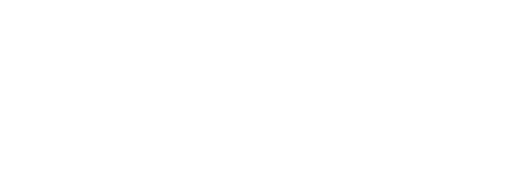
t = 0.00 s
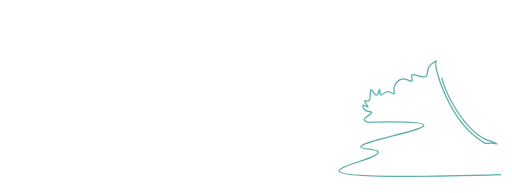
t = 1.67 s
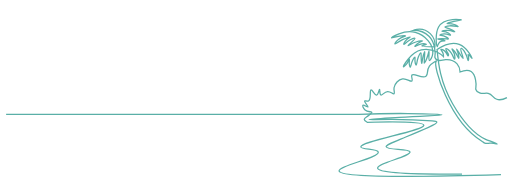
t = 3.33 s
t = 5.00 s: frame unchanged from t = 3.33 s, image omitted
t = 6.67 s: frame unchanged from t = 3.33 s, image omitted
t = 8.33 s: frame unchanged from t = 3.33 s, image omitted

The animated SVG that drew these frames (rendered in a browser with its animation timeline set to each time). Animation: 17 CSS @keyframes rules; one cycle of 10.00 s, repeats indefinitely.

<!--?xml version="1.0" encoding="utf-8"?-->
<!-- Generator: Adobe Illustrator 23.1.0, SVG Export Plug-In . SVG Version: 6.00 Build 0)  -->
<svg version="1.1" id="Layer_1" xmlns="http://www.w3.org/2000/svg" xmlns:xlink="http://www.w3.org/1999/xlink" x="0px" y="0px" viewBox="0 0 1200 453" style="" xml:space="preserve">
<style type="text/css">
	.st0{fill:none;stroke:#5AAFA7;stroke-width:3;stroke-miterlimit:10;}
	.st1{display:none;}
	.st2{display:inline;fill:none;stroke:#1B1464;stroke-width:8;stroke-miterlimit:10;}
</style>
<path id="_x31_" class="st0 kjusseAn_0" d="M1175,410c-181.54,5.35-378.64,7.7-380-9c-0.95-11.69,94.2-31.01,92-44c-1.39-8.19-40.09-5.42-41-12
	c-1.8-13.08,149.28-38.4,148-51c-0.59-5.87-34.29-9.33-133-7c-5.9-3.06-7.08-5.4-7-7c0.1-2.01,2.21-3.12,9-8
	c8.64-6.21,9.16-7.24,9-8c-0.56-2.68-9.39-0.37-16-6c-4.35-3.7-6.39-9.68-5-11c1.95-1.87,10.91,5.32,12,4c1.24-1.5-9.8-11.39-8-14
	c1.1-1.6,5.5,1.74,9,0c7.26-3.61,2.07-24.86,6-26c3.22-0.93,8.19,12.87,13,12c4.38-0.79,5.56-13.2,7-13c1.37,0.19-0.64,11.3,3,13
	c3.5,1.64,7.64-7.59,16-8c7.62-0.38,12.23,6.89,15,5c2.37-1.61-1.02-6.88,0-14c1.39-9.65,10.46-19.64,20-21
	c10.59-1.51,18.64,8.06,22,5c2.98-2.71-3-10.52,0-14c4.79-5.56,24.16,9.63,33,3c5.86-4.39,0.68-13.53,8-24
	c3.2-4.58,20.08-15.14,16-11c-8.59,8.72,30.19,140.83,108,188c1.08,0.65,2.86,2.86,6,4c4.31,1.57,7.59,0.42,12,0
	c9.99-0.96,16.8,2.64,17,2c0.35-1.1-21.21-8.38-27-11c-34.49-15.59-58.5-50.5-77.5-83.5c-29.24-50.78-33.63-94.66-36.5-127.5
	c10.2-6.9,32.2-19.52,52-12c19.96,7.58,30.27,32.79,30,33c-0.19,0.14-7.7-9.84-9-9c-0.6,0.39,0.76,2.65,1,7c0.17,3.1-0.23,6.91-1,7
	c-1.18,0.13-1.37-8.75-7-18c-3.15-5.18-8.26-10.88-10-10c-2.83,1.44,6.59,22.27,5,23c-1.7,0.78-14.44-22.31-15-22
	c-0.31,0.17,3.54,7.09,5,17c0.23,1.57,0.64,4.81,0,5c-0.97,0.28-2.95-6.91-9-15c-3.52-4.71-6.61-7.3-7-7c-0.67,0.52,7.24,9.02,7,20
	c-0.01,0.68-0.12,3.84-1,4c-1.4,0.26-2.53-7.39-8-15c-4.51-6.28-10.81-10.93-12-10c-0.89,0.69,0.75,4.71,2,7
	c2.02,3.69,4.36,5.28,4,8c-0.03,0.21-0.25,1.84-1,2c-1.46,0.32-2.53-5.41-7-10c-4-4.1-9.32-5.86-10-5c-0.63,0.8,3.11,3.42,5,9
	c1.06,3.14,1.13,6,1,8c-1.25-1.29-22.4-22.4-52-16c-25.64,5.54-42.9,39.18-42,40c0.38,0.35,5.25-3.86,9-9c3.35-4.61,4.38-9.18,5-9
	c0.68,0.2-1.09,5.59,0,13c0.1,0.71,0.88,5.99,2,6c1.35,0.02,1.46-7.58,6-17c1.19-2.47,3.53-7.34,5-7c1.17,0.27-1.29,6.82,1,15
	c0.35,1.24,1.13,4.04,2,4c1.49-0.07,1.01-8.51,5-19c1.8-4.74,4.7-10.36,6-10c1.26,0.35,0.22,6.07,1,18c0.15,2.29,0.47,6.99,1,7
	c0.72,0.01,0.85-8.57,4-20c0.18-0.63,2.26-8.15,3-8c0.79,0.16-0.89,9.04-1,24c-0.01,1.16-0.4,2.87,0,3c0.96,0.31,5.23-8,8-17
	c2-6.49,2.5-11.05,3-11c1.08,0.12-1.77,21.35,1,22c1.86,0.43,7.17-8.17,8-17c1.85-19.58-18.05-43.1-41-49
	c-27.73-7.13-56.18,12.44-56,13c0.08,0.25,6.5-2.02,19-4c6.91-1.1,13.82-1.81,14-1c0.19,0.88-7.94,1.83-16,8
	c-5.79,4.43-9.74,10.17-9,11c0.83,0.93,7.11-4.92,18-10c10.07-4.7,17.73-6.62,18-6c0.26,0.61-6.89,2.86-12,10
	c-2.11,2.95-3.68,6.47-3,7c0.95,0.75,5.26-5.16,14-10c4.82-2.67,11.25-5.16,12-4c1.38,2.14-16.83,15.89-16,17
	c0.54,0.71,7.86-5.37,20-9c7.79-2.33,13.87-2.55,14-2c0.14,0.58-6.47,1.64-13,7c-3.01,2.48-5.45,5.41-5,6c0.66,0.87,6.61-4.66,16-6
	c5.54-0.79,10.92,0.07,11,1c0.12,1.36-11.07,2.7-11,4c0.07,1.17,9.25,1.91,31,2c0.22-2.12,1.65-18.81-11-31
	c-10.09-9.73-25.23-12.81-39-8c3.79-0.05,21.7,0.12,36,14c15.53,15.09,14.9,42.74,14,47c-0.07,0.33-0.36,1.54,0,3
	c0.88,3.61,4.92,5.5,6,6c6.07,2.84,11.2-0.44,19-1c8.92-0.64,20.17,2.37,27,10c5.59,6.25,6.82,14.01,7,19c4.04-1.76,17.13-6.92,26-1
	c11.36,7.58,12.47,31.11,11,38c-0.11,0.53-0.49,2.12,0,4c1.26,4.85,7.11,7.25,9,8c8.71,3.44,12.04-0.84,20,1
	c10.19,2.36,10.52,10.71,20,14c4.82,1.67,12.4,2.18,24-4"></path>
<path id="_x32_" class="st0 kjusseAn_1" d="M1028.5,63.5c12.75-24.24,56.41-16.78,53-17c-0.71-0.05-33.72,7.07-33,9c0.27,0.72,7.57-1.09,17,2
	c5.21,1.71,9.25,4.33,9,5c-0.34,0.93-8.54-2.77-20-2c-5.29,0.36-10.98,1.64-11,3c-0.03,1.57,7.57,1.68,17,7c3.02,1.7,6.22,3.48,6,4
	c-0.31,0.73-6.8-2.48-16-3c-7.96-0.45-14.03,1.33-14,2c0.04,0.75,7.66-0.52,15,4c3.04,1.87,5.39,4.34,5,5c-0.58,0.99-6.52-3.21-15-3
	c-5.45,0.13-10.08,2.04-10,3c0.1,1.12,6.58,0.16,14,4c3.05,1.58,6.39,4.04,6,5c-0.48,1.19-6.24-1.03-15-1c-4.82,0.01-9.97,0.37-10,1
	c-0.06,1.15,16.97,2.07,17,4c0.01,0.61-7.06-0.94-12,3c-1.96,1.56-3.22,4.45-4,6c-0.81,1.6-1.6,3.84-1.89,4.68
	c-0.03,0.08-0.1,0.05-0.14-0.02C1022.86,105.43,1020.28,79.13,1028.5,63.5z"></path>
<path id="_x33_" class="st0 kjusseAn_2" d="M13.5,268.5c276,0,552,0,828,0c27.27-1.17,66.9-2.36,115-2c35.93,0.27,79.99,1.43,80,3
	c0.01,1.41-35.62,2.04-100,6c-51.17,3.15-71.02,4.22-71,5c0.04,1.37,61.4-3.85,148,3c2.59,0.2,10.41,0.92,11,3
	c1.22,4.28-33.19,18.57-73,35c-32.31,13.33-46.7,18.47-46,23c1.32,8.55,54.5,3.45,56,12c1.84,10.51-76.99,26.61-76,38
	c0.77,8.92,50.44,15.08,198,14"></path>
<g class="st1">
	<path id="_x34_" class="st2 kjusseAn_3" d="M155,69c0.33,32.33,0.67,64.67,1,97c-1.11,3.32-3.36,8.16-8,12c-8.62,7.13-21.89,7.8-34,2"></path>
	<path id="_x35_" class="st2 kjusseAn_4" d="M190,150c26.39,7.42,48.19,4.8,54-6c2.64-4.9,1.42-10.43,1-12c-3.32-12.6-20.66-21.27-34-18
		c-17.51,4.29-25.44,28.52-21,46c0.96,3.77,4.57,15.39,16,22c13.14,7.6,31.11,5.38,45-6"></path>
	<path id="_x36_" class="st2 kjusseAn_5" d="M281,91c-2.69-0.43-5.32-3.6-5-7c0.34-3.55,3.77-6.04,7-6c4.49,0.06,7.86,5.01,7,8
		c-0.57,2-3.04,3.11-5,4C283.39,90.73,282.32,91.21,281,91z"></path>
	<path id="_x37_" class="st2 kjusseAn_6" d="M284,114c0.33,24.33,0.67,48.67,1,73c0.17,2.02,0.49,8.75-4,14c-5.72,6.69-16.98,8.33-27,3"></path>
	<path id="_x38_" class="st2 kjusseAn_7" d="M319,112c-7,23-6,47,7,61c8.95,9.63,22.83,7.73,29.93,6.07c3.63-0.85,6.88-2.94,9.01-5.99
		c0.02-0.02,0.03-0.05,0.05-0.07c6.56-9.46,4.4-20.33,4-38c-0.33-14.67-0.73-20.99,0-21c2.5-0.02,0,51,3,64
		c0.71,3.08,6.68,4.44,11,4"></path>
	<path id="_x39_" class="st2 kjusseAn_8" d="M432,81c15.22-0.67,26.06,9.23,28,11c20.36,18.59,24.45,65.24-2,84c-12.79,9.08-32.2,11.25-46,3
		c-28.33-16.93-23.62-72.11-1-90C420.48,81.5,432,81,432,81z"></path>
	<path id="_x31_0" class="st2 kjusseAn_9" d="M501,82c0,34,0,68,0,102c0,2,0,4,0,6"></path>
	<path id="_x31_1" class="st2 kjusseAn_10" d="M538,189c0.33-36,0.67-72,1-108"></path>
	<path id="_x31_3" class="st2 kjusseAn_11" d="M572,147c17.33-0.33,34.67-0.67,52-1c3.64-10.33,1.74-21.27-5-28c-9-8.98-23.15-6.99-31-3
		c-18.46,9.39-28.05,43.08-11,61c11.18,11.76,31.51,14.28,49,5"></path>
	<path id="_x31_4" class="st2 kjusseAn_12" d="M645,113c7.38,59.95,8.04,73.84,7,74c-1.7,0.26-14.96-35.25,0-57c8.88-12.91,25.2-17.33,38-19"></path>
	<path id="_x31_5" class="st2 kjusseAn_13" d="M736,108c-16.1,1.64-25.91,21.89-25,38c1,17.61,15.1,35.41,29,35c17.15-0.5,33.32-28.7,26-50
		C761.93,119.17,749.64,106.61,736,108z"></path>
	<path id="_x31_6" class="st2 kjusseAn_14" d="M411,145c2.68,10.91,11.01,19.24,21,21c13.04,2.3,27.2-6.88,31-22"></path>
</g>
<style data-made-with="vivus-instant">.kjusseAn_0{stroke-dasharray:3367 3369;stroke-dashoffset:3368;animation:kjusseAn_draw_0 10000ms ease-in 0ms infinite,kjusseAn_fade 10000ms linear 0ms infinite;}.kjusseAn_1{stroke-dasharray:398 400;stroke-dashoffset:399;animation:kjusseAn_draw_1 10000ms ease-in 0ms infinite,kjusseAn_fade 10000ms linear 0ms infinite;}.kjusseAn_2{stroke-dasharray:1836 1838;stroke-dashoffset:1837;animation:kjusseAn_draw_2 10000ms ease-in 0ms infinite,kjusseAn_fade 10000ms linear 0ms infinite;}.kjusseAn_3{stroke-dasharray:148 150;stroke-dashoffset:149;animation:kjusseAn_draw_3 10000ms ease-in 0ms infinite,kjusseAn_fade 10000ms linear 0ms infinite;}.kjusseAn_4{stroke-dasharray:244 246;stroke-dashoffset:245;animation:kjusseAn_draw_4 10000ms ease-in 0ms infinite,kjusseAn_fade 10000ms linear 0ms infinite;}.kjusseAn_5{stroke-dasharray:43 45;stroke-dashoffset:44;animation:kjusseAn_draw_5 10000ms ease-in 0ms infinite,kjusseAn_fade 10000ms linear 0ms infinite;}.kjusseAn_6{stroke-dasharray:118 120;stroke-dashoffset:119;animation:kjusseAn_draw_6 10000ms ease-in 0ms infinite,kjusseAn_fade 10000ms linear 0ms infinite;}.kjusseAn_7{stroke-dasharray:245 247;stroke-dashoffset:246;animation:kjusseAn_draw_7 10000ms ease-in 0ms infinite,kjusseAn_fade 10000ms linear 0ms infinite;}.kjusseAn_8{stroke-dasharray:298 300;stroke-dashoffset:299;animation:kjusseAn_draw_8 10000ms ease-in 0ms infinite,kjusseAn_fade 10000ms linear 0ms infinite;}.kjusseAn_9{stroke-dasharray:108 110;stroke-dashoffset:109;animation:kjusseAn_draw_9 10000ms ease-in 0ms infinite,kjusseAn_fade 10000ms linear 0ms infinite;}.kjusseAn_10{stroke-dasharray:109 111;stroke-dashoffset:110;animation:kjusseAn_draw_10 10000ms ease-in 0ms infinite,kjusseAn_fade 10000ms linear 0ms infinite;}.kjusseAn_11{stroke-dasharray:239 241;stroke-dashoffset:240;animation:kjusseAn_draw_11 10000ms ease-in 0ms infinite,kjusseAn_fade 10000ms linear 0ms infinite;}.kjusseAn_12{stroke-dasharray:178 180;stroke-dashoffset:179;animation:kjusseAn_draw_12 10000ms ease-in 0ms infinite,kjusseAn_fade 10000ms linear 0ms infinite;}.kjusseAn_13{stroke-dasharray:203 205;stroke-dashoffset:204;animation:kjusseAn_draw_13 10000ms ease-in 0ms infinite,kjusseAn_fade 10000ms linear 0ms infinite;}.kjusseAn_14{stroke-dasharray:74 76;stroke-dashoffset:75;animation:kjusseAn_draw_14 10000ms ease-in 0ms infinite,kjusseAn_fade 10000ms linear 0ms infinite;}@keyframes kjusseAn_draw{100%{stroke-dashoffset:0;}}@keyframes kjusseAn_fade{0%{stroke-opacity:1;}90%{stroke-opacity:1;}100%{stroke-opacity:0;}}@keyframes kjusseAn_draw_0{8%{stroke-dashoffset: 3368}21.25462416371507%{ stroke-dashoffset: 0;}100%{ stroke-dashoffset: 0;}}@keyframes kjusseAn_draw_1{21.25462416371507%{stroke-dashoffset: 399}22.824872097599368%{ stroke-dashoffset: 0;}100%{ stroke-dashoffset: 0;}}@keyframes kjusseAn_draw_2{22.82487209759937%{stroke-dashoffset: 1837}30.054309327036606%{ stroke-dashoffset: 0;}100%{ stroke-dashoffset: 0;}}@keyframes kjusseAn_draw_3{30.0543093270366%{stroke-dashoffset: 149}30.64069264069264%{ stroke-dashoffset: 0;}100%{ stroke-dashoffset: 0;}}@keyframes kjusseAn_draw_4{30.64069264069264%{stroke-dashoffset: 245}31.604879968516336%{ stroke-dashoffset: 0;}100%{ stroke-dashoffset: 0;}}@keyframes kjusseAn_draw_5{31.604879968516336%{stroke-dashoffset: 44}31.778040141676506%{ stroke-dashoffset: 0;}100%{ stroke-dashoffset: 0;}}@keyframes kjusseAn_draw_6{31.778040141676506%{stroke-dashoffset: 119}32.24635970090515%{ stroke-dashoffset: 0;}100%{ stroke-dashoffset: 0;}}@keyframes kjusseAn_draw_7{32.24635970090515%{stroke-dashoffset: 246}33.21448248720976%{ stroke-dashoffset: 0;}100%{ stroke-dashoffset: 0;}}@keyframes kjusseAn_draw_8{33.214482487209764%{stroke-dashoffset: 299}34.39118457300276%{ stroke-dashoffset: 0;}100%{ stroke-dashoffset: 0;}}@keyframes kjusseAn_draw_9{34.39118457300276%{stroke-dashoffset: 109}34.820149547422275%{ stroke-dashoffset: 0;}100%{ stroke-dashoffset: 0;}}@keyframes kjusseAn_draw_10{34.820149547422275%{stroke-dashoffset: 110}35.25304998032271%{ stroke-dashoffset: 0;}100%{ stroke-dashoffset: 0;}}@keyframes kjusseAn_draw_11{35.25304998032271%{stroke-dashoffset: 240}36.19756001574183%{ stroke-dashoffset: 0;}100%{ stroke-dashoffset: 0;}}@keyframes kjusseAn_draw_12{36.19756001574183%{stroke-dashoffset: 179}36.90200708382527%{ stroke-dashoffset: 0;}100%{ stroke-dashoffset: 0;}}@keyframes kjusseAn_draw_13{36.90200708382527%{stroke-dashoffset: 204}37.70484061393152%{ stroke-dashoffset: 0;}100%{ stroke-dashoffset: 0;}}@keyframes kjusseAn_draw_14{37.70484061393152%{stroke-dashoffset: 75}38%{ stroke-dashoffset: 0;}100%{ stroke-dashoffset: 0;}}</style></svg>
